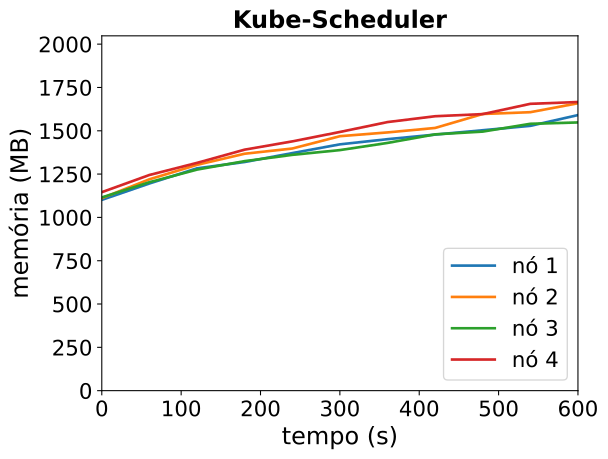

The file beside this chart, header and first rows:
timestamp, ppgcc-m02_pod_amount, ppgcc-m02_memory, ppgcc-m02_cpu, ppgcc-m03_pod_amount, ppgcc-m03_memory, ppgcc-m03_cpu, ppgcc-m04_pod_amount, ppgcc-m04_memory, ppgcc-m04_cpu, ppgcc-m05_pod_amount, ppgcc-m05_memory, ppgcc-m05_cpu
0, 5, 1127608, 76867873, 5, 1137684, 80044474, 5, 1142108, 78126098, 5, 1173144, 108118582
60, 5, 1224496, 211995782, 5, 1249356, 276827786, 5, 1232000, 173014666, 5, 1274784, 311429494
120, 5, 1314256, 356269408, 5, 1334628, 444094226, 5, 1306580, 260039847, 5, 1346328, 488954591
180, 5, 1351480, 457030256, 5, 1400364, 557058557, 5, 1356608, 357859321, 5, 1424472, 742434408
240, 5, 1404016, 587060130, 5, 1431120, 748677904, 5, 1393700, 474210560, 5, 1473312, 865321750
300, 5, 1455892, 661117737, 5, 1503984, 909098208, 5, 1421816, 543793041, 5, 1529016, 1034835228
360, 5, 1486384, 797849315, 5, 1526292, 945539982, 5, 1464188, 687616872, 5, 1587492, 1205308354
420, 5, 1513444, 937031973, 5, 1552692, 1070857252, 5, 1514876, 780547406, 5, 1621944, 1319848809
480, 5, 1539184, 965219597, 5, 1635324, 1275472644, 5, 1531112, 834163683, 5, 1634616, 1472443057
540, 5, 1565188, 1075101933, 5, 1645884, 1323997167, 5, 1577312, 877057424, 5, 1695336, 1561701922
600, 5, 1628812, 1183415028, 5, 1698684, 1447528774, 5, 1585232, 916536621, 5, 1706028, 1614332426
